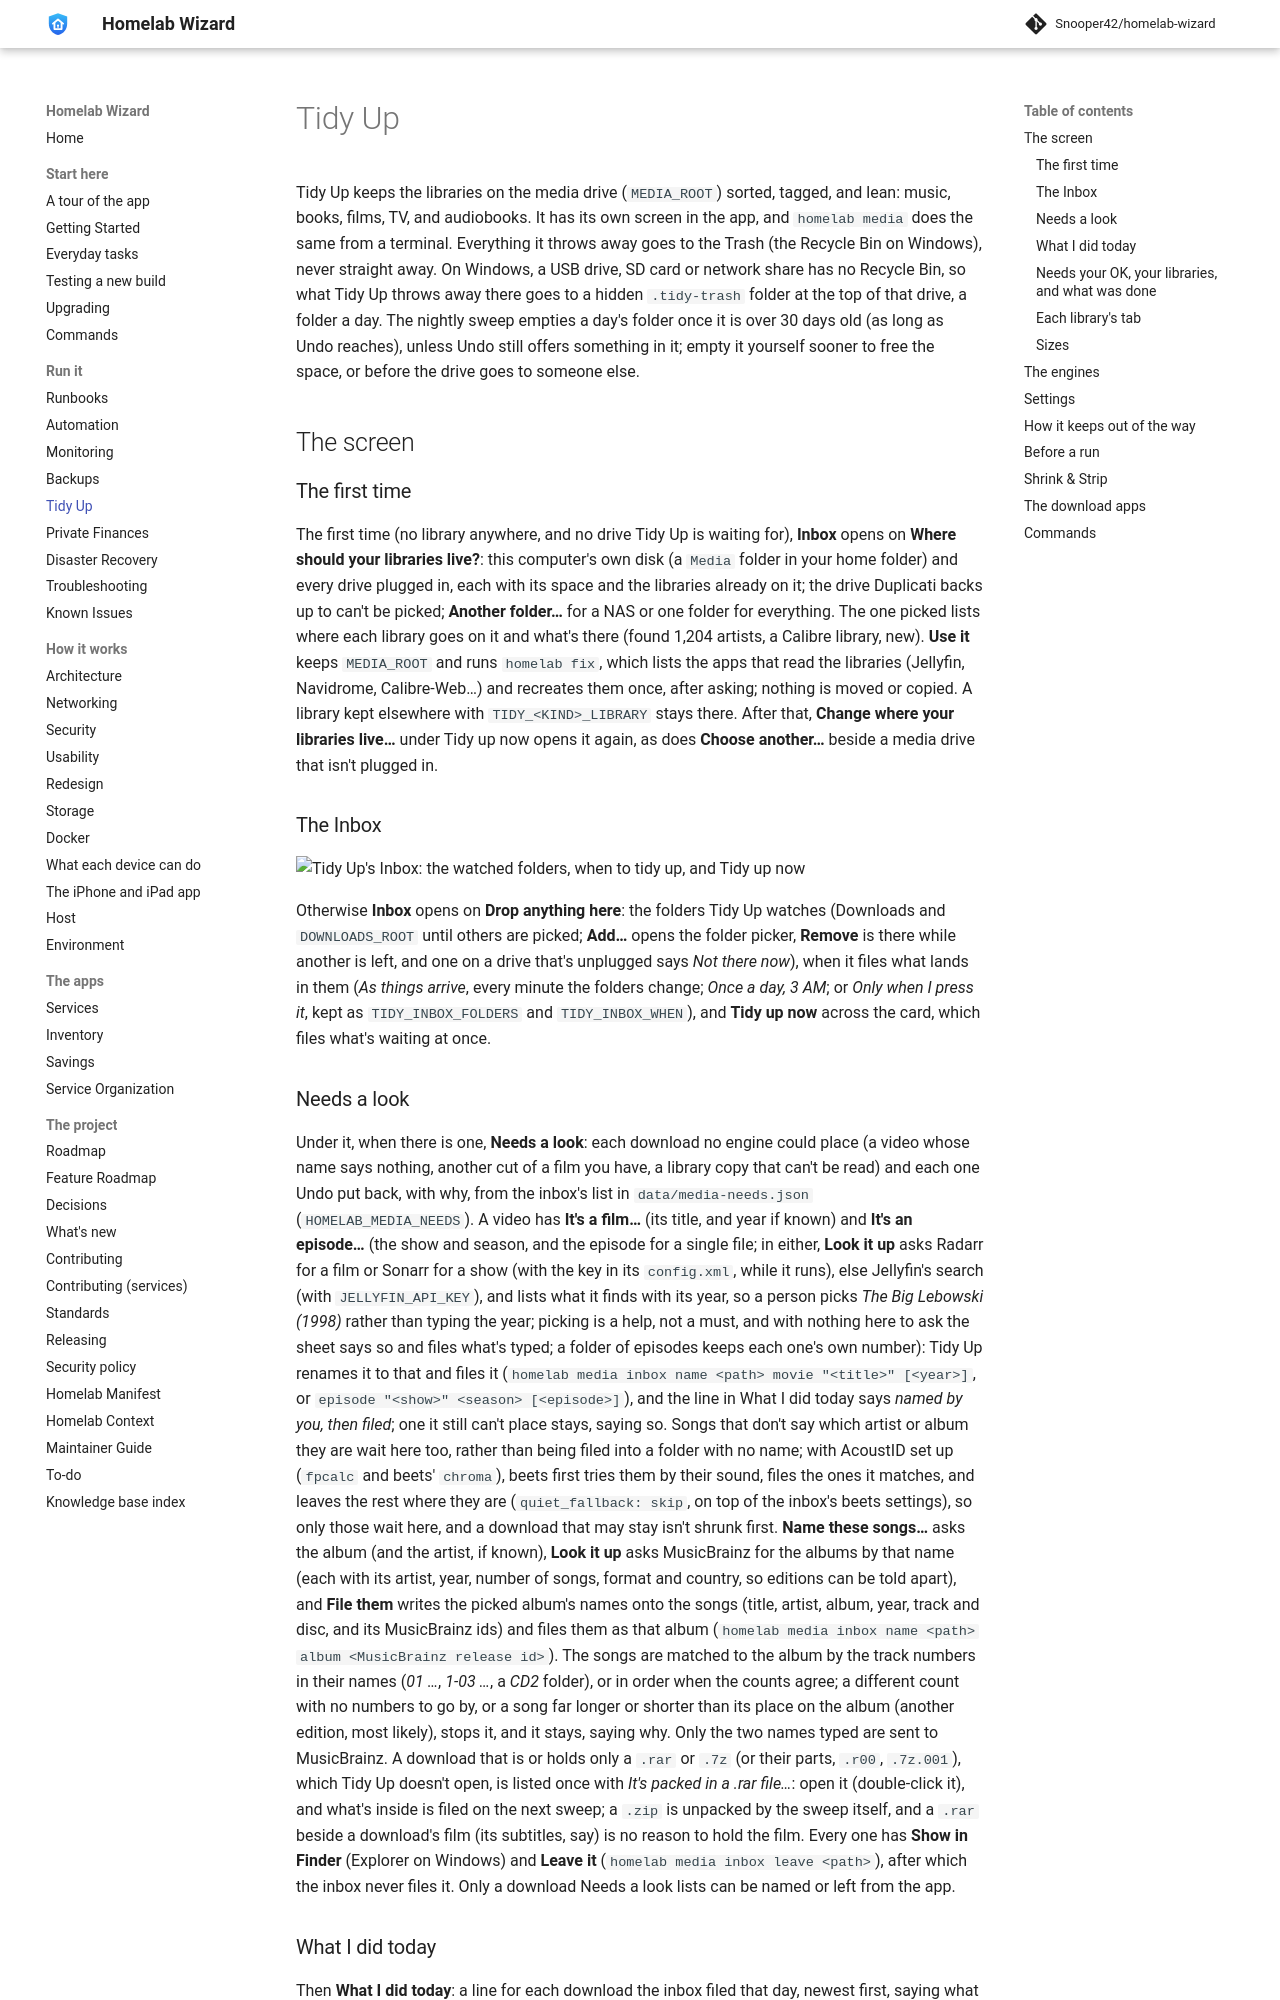

repository: Snooper42/homelab-wizard · page: docs/Tidy Up/index.html · generator: mkdocs

---
version: 0.17.0
---

# Tidy Up

Tidy Up keeps the libraries on the media drive (`MEDIA_ROOT`) sorted, tagged, and lean: music, books, films, TV, and audiobooks. It has its own screen in the app, and `homelab media` does the same from a terminal. Everything it throws away goes to the Trash (the Recycle Bin on Windows), never straight away. On Windows, a USB drive, SD card or network share has no Recycle Bin, so what Tidy Up throws away there goes to a hidden `.tidy-trash` folder at the top of that drive, a folder a day. The nightly sweep empties a day's folder once it is over 30 days old (as long as Undo reaches), unless Undo still offers something in it; empty it yourself sooner to free the space, or before the drive goes to someone else.

## The screen

### The first time

The first time (no library anywhere, and no drive Tidy Up is waiting for), **Inbox** opens on **Where should your libraries live?**: this computer's own disk (a `Media` folder in your home folder) and every drive plugged in, each with its space and the libraries already on it; the drive Duplicati backs up to can't be picked; **Another folder…** for a NAS or one folder for everything. The one picked lists where each library goes on it and what's there (found 1,204 artists, a Calibre library, new). **Use it** keeps `MEDIA_ROOT` and runs `homelab fix`, which lists the apps that read the libraries (Jellyfin, Navidrome, Calibre-Web…) and recreates them once, after asking; nothing is moved or copied. A library kept elsewhere with `TIDY_<KIND>_LIBRARY` stays there. After that, **Change where your libraries live…** under Tidy up now opens it again, as does **Choose another…** beside a media drive that isn't plugged in. 

### The Inbox

<picture>
  <source media="(prefers-color-scheme: dark)" srcset="images/app-tidy-dark.png">
  <img alt="Tidy Up's Inbox: the watched folders, when to tidy up, and Tidy up now" src="images/app-tidy.png">
</picture>

Otherwise **Inbox** opens on **Drop anything here**: the folders Tidy Up watches (Downloads and `DOWNLOADS_ROOT` until others are picked; **Add…** opens the folder picker, **Remove** is there while another is left, and one on a drive that's unplugged says *Not there now*), when it files what lands in them (*As things arrive*, every minute the folders change; *Once a day, 3 AM*; or *Only when I press it*, kept as `TIDY_INBOX_FOLDERS` and `TIDY_INBOX_WHEN`), and **Tidy up now** across the card, which files what's waiting at once. 

### Needs a look

Under it, when there is one, **Needs a look**: each download no engine could place (a video whose name says nothing, another cut of a film you have, a library copy that can't be read) and each one Undo put back, with why, from the inbox's list in `data/media-needs.json` (`HOMELAB_MEDIA_NEEDS`). A video has **It's a film…** (its title, and year if known) and **It's an episode…** (the show and season, and the episode for a single file; in either, **Look it up** asks Radarr for a film or Sonarr for a show (with the key in its `config.xml`, while it runs), else Jellyfin's search (with `JELLYFIN_API_KEY`), and lists what it finds with its year, so a person picks *The Big Lebowski (1998)* rather than typing the year; picking is a help, not a must, and with nothing here to ask the sheet says so and files what's typed; a folder of episodes keeps each one's own number): Tidy Up renames it to that and files it (`homelab media inbox name <path> movie "<title>" [<year>]`, or `episode "<show>" <season> [<episode>]`), and the line in What I did today says *named by you, then filed*; one it still can't place stays, saying so. Songs that don't say which artist or album they are wait here too, rather than being filed into a folder with no name; with AcoustID set up (`fpcalc` and beets' `chroma`), beets first tries them by their sound, files the ones it matches, and leaves the rest where they are (`quiet_fallback: skip`, on top of the inbox's beets settings), so only those wait here, and a download that may stay isn't shrunk first. **Name these songs…** asks the album (and the artist, if known), **Look it up** asks MusicBrainz for the albums by that name (each with its artist, year, number of songs, format and country, so editions can be told apart), and **File them** writes the picked album's names onto the songs (title, artist, album, year, track and disc, and its MusicBrainz ids) and files them as that album (`homelab media inbox name <path> album <MusicBrainz release id>`). The songs are matched to the album by the track numbers in their names (*01 …*, *1-03 …*, a *CD2* folder), or in order when the counts agree; a different count with no numbers to go by, or a song far longer or shorter than its place on the album (another edition, most likely), stops it, and it stays, saying why. Only the two names typed are sent to MusicBrainz. A download that is or holds only a `.rar` or `.7z` (or their parts, `.r00`, `.7z.001`), which Tidy Up doesn't open, is listed once with *It's packed in a .rar file…*: open it (double-click it), and what's inside is filed on the next sweep; a `.zip` is unpacked by the sweep itself, and a `.rar` beside a download's film (its subtitles, say) is no reason to hold the film. Every one has **Show in Finder** (Explorer on Windows) and **Leave it** (`homelab media inbox leave <path>`), after which the inbox never files it. Only a download Needs a look lists can be named or left from the app.
